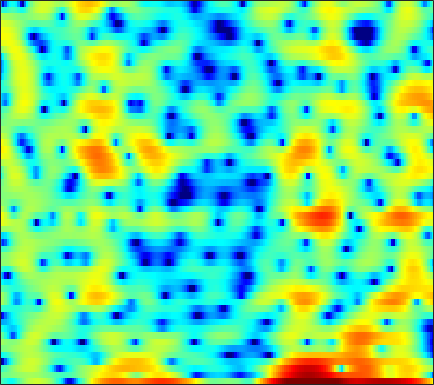

The file beside this chart, header and first rows:
-2.203, -2.8138, -3.6348, -4.654, -5.062, -5.1285, -4.5954, -3.5137, -2.0509, -0.71117, 0.33268, 1.1176, 1.9582, 2.4664, 2.8068, 3.0675, 3.184, 3.1755, 3.0682, 2.7755, 2.4319, 1.9857, 1.2653, 0.36105
-0.9389, -0.7783, -0.5936, -0.3931, -0.233, 0.001323, 0.2421, 0.4141, 0.6925, 0.9297, 1.135, 1.289, 1.434, 1.504, 1.515, 1.452, 1.325, 1.166, 0.8879, 0.5402, 0.1462, -0.191, -0.6559, -1.139
-3.301, -2.78, -2.024, -1.254, -0.659, 0.0804, 0.7973, 1.288, 1.857, 2.323, 2.699, 2.899, 3.077, 3.109, 3.039, 2.842, 2.496, 2.127, 1.476, 0.6355, -0.4313, -1.41, -3.003, -5.027
-29.46, -18.88, -12.1, -8.07, -5.864, -3.571, -1.806, -0.6825, 0.5083, 1.453, 2.164, 2.58, 2.961, 3.179, 3.237, 3.177, 2.991, 2.718, 2.254, 1.669, 0.9595, 0.3595, -0.506, -1.41
-5.215, -4.82, -4.128, -3.259, -2.531, -1.599, -0.6954, -0.07594, 0.6571, 1.263, 1.73, 2.006, 2.259, 2.38, 2.391, 2.299, 2.099, 1.879, 1.498, 1.073, 0.5735, 0.1752, -0.358, -0.8879
-0.3848, -0.2494, -0.04909, 0.1841, 0.4089, 0.7188, 1.052, 1.302, 1.621, 1.924, 2.159, 2.285, 2.372, 2.344, 2.24, 1.983, 1.576, 1.165, 0.4885, -0.3282, -1.302, -2.085, -3.111, -4.059
1.351, 1.057, 0.6577, 0.2942, 0.1037, 0.01804, 0.1718, 0.4439, 0.9422, 1.519, 2.087, 2.454, 2.835, 3.053, 3.078, 2.924, 2.526, 2.04, 1.121, -0.1803, -1.976, -3.736, -7.027, -12.35
-0.492, -1.612, -3.497, -6.091, -8.711, -12.99, -12.77, -9.314, -5.414, -2.626, -0.597, 0.5661, 1.75, 2.594, 3.021, 3.35, 3.426, 3.323, 2.984, 2.442, 1.709, 1.071, 0.1786, -0.6104
-3.767, -4.582, -5.672, -6.75, -7.444, -7.942, -7.617, -6.827, -5.334, -3.725, -2.244, -1.255, -0.1457, 0.75, 1.284, 1.831, 2.206, 2.385, 2.499, 2.495, 2.392, 2.281, 2.072, 1.834
-8.845, -8.964, -8.513, -7.767, -7.111, -6.256, -5.364, -4.684, -3.776, -2.876, -2.015, -1.404, -0.6531, 0.005951, 0.4463, 0.9566, 1.379, 1.645, 1.937, 2.161, 2.319, 2.389, 2.432, 2.405
-19.22, -15.53, -11.26, -8.614, -7.2, -5.798, -4.731, -4.07, -3.305, -2.634, -2.041, -1.641, -1.173, -0.7577, -0.4823, -0.1211, 0.2285, 0.5054, 0.9078, 1.323, 1.744, 2.054, 2.417, 2.686
-2.987, -3.399, -3.723, -3.884, -3.967, -4.049, -4.036, -3.946, -3.711, -3.355, -2.961, -2.713, -2.495, -2.483, -2.599, -2.893, -3.161, -3.159, -2.672, -1.63, -0.3217, 0.6389, 1.798, 2.692
1.904, 1.033, -0.2982, -1.872, -3.333, -5.678, -8.474, -10.17, -9.81, -7.457, -5.342, -4.231, -3.432, -3.398, -3.965, -5.727, -9.479, -15.73, -17.49, -7.341, -2.614, -0.3022, 1.846, 3.286
1.714, 0.9132, -0.3386, -1.853, -3.191, -5.235, -7.397, -8.521, -8.296, -6.58, -4.75, -3.636, -2.573, -1.969, -1.75, -1.702, -1.721, -1.634, -1.157, -0.2522, 0.8712, 1.714, 2.684, 3.372
-1.294, -1.764, -2.392, -2.97, -3.34, -3.72, -3.888, -3.865, -3.595, -3.12, -2.524, -2.053, -1.446, -0.9154, -0.5723, -0.1658, 0.1962, 0.4717, 0.8436, 1.233, 1.634, 1.916, 2.238, 2.46
-4.858, -5.499, -6.165, -6.392, -6.19, -5.532, -4.632, -3.911, -2.996, -2.162, -1.422, -0.9454, -0.4056, 0.03779, 0.2999, 0.5919, 0.8226, 0.9741, 1.159, 1.343, 1.526, 1.656, 1.815, 1.948
-7.57, -10.16, -16.24, -22.71, -14.67, -8.866, -5.482, -3.697, -1.936, -0.6674, 0.2295, 0.7133, 1.131, 1.335, 1.373, 1.289, 1.111, 0.9508, 0.7673, 0.6764, 0.7142, 0.8338, 1.068, 1.331
-2.649, -3.348, -4.077, -4.114, -3.53, -2.205, -0.744, 0.2573, 1.363, 2.175, 2.692, 2.881, 2.87, 2.544, 2.082, 1.171, -0.0824, -1.222, -2.799, -3.894, -3.83, -3.118, -1.869, -0.7591
0.5599, 0.6079, 0.7343, 0.9897, 1.271, 1.737, 2.256, 2.632, 3.068, 3.367, 3.475, 3.397, 3.052, 2.377, 1.615, 0.1603, -1.941, -4.15, -8.459, -14.59, -12.52, -8.639, -5.376, -3.532
-0.005939, 0.1276, 0.3819, 0.7324, 1.045, 1.501, 1.957, 2.277, 2.627, 2.855, 2.931, 2.874, 2.623, 2.163, 1.677, 0.8539, -0.1395, -0.9414, -1.949, -2.681, -2.991, -2.98, -2.827, -2.745
-3.147, -3.173, -2.83, -2.112, -1.432, -0.4772, 0.4131, 0.9886, 1.611, 2.057, 2.325, 2.417, 2.401, 2.246, 2.045, 1.698, 1.287, 0.9666, 0.5538, 0.1857, -0.1297, -0.3351, -0.5989, -0.8982
-11.61, -14.26, -11.82, -7.534, -5.12, -2.751, -1.052, -0.1049, 0.8326, 1.467, 1.849, 2.002, 2.06, 1.988, 1.877, 1.675, 1.449, 1.279, 1.07, 0.8803, 0.7168, 0.6066, 0.4611, 0.3079
-6.357, -7.081, -6.428, -4.591, -3.14, -1.498, -0.2427, 0.4638, 1.123, 1.499, 1.633, 1.59, 1.376, 1.032, 0.7391, 0.3533, 0.04487, -0.1048, -0.1986, -0.177, -0.09041, -0.00688, 0.117, 0.2449
1.067, 0.9002, 0.8624, 1.01, 1.206, 1.504, 1.778, 1.929, 1.999, 1.873, 1.502, 1.035, 0.134, -1.081, -2.168, -3.612, -4.574, -4.706, -4.205, -3.43, -2.752, -2.364, -1.964, -1.597
4.415, 4.097, 3.613, 3.115, 2.766, 2.413, 2.202, 2.137, 2.082, 1.934, 1.512, 0.9244, -0.3672, -2.483, -4.9, -10.28, -24.09, -16.35, -9.177, -6.368, -5.315, -5.312, -6.086, -7.124
5.105, 4.397, 3.107, 1.404, -0.09293, -1.989, -2.626, -1.973, -0.4815, 0.7974, 1.558, 1.758, 1.549, 0.8676, 0.1356, -0.9537, -1.792, -2.093, -2.162, -2.259, -2.84, -3.791, -6.007, -9.34
2.719, 1.987, 0.5022, -1.782, -4.233, -8.748, -10.65, -7.476, -3.608, -1.113, 0.4455, 1.181, 1.738, 1.933, 1.908, 1.742, 1.483, 1.252, 0.9041, 0.4924, -0.01352, -0.439, -0.9855, -1.378
0.5289, 0.3852, -0.02847, -0.6111, -1.066, -1.518, -1.592, -1.364, -0.7728, -0.06598, 0.5681, 0.9523, 1.323, 1.53, 1.589, 1.567, 1.443, 1.299, 1.049, 0.7381, 0.3936, 0.1215, -0.2504, -0.6032
-0.1389, 0.1002, 0.3075, 0.4313, 0.4915, 0.5709, 0.6724, 0.7766, 0.9434, 1.113, 1.262, 1.343, 1.397, 1.386, 1.343, 1.227, 1.074, 0.9321, 0.7106, 0.4494, 0.1348, -0.1418, -0.5734, -1.089
-0.172, 0.204, 0.6804, 1.096, 1.36, 1.639, 1.831, 1.92, 1.954, 1.899, 1.766, 1.616, 1.361, 1.075, 0.8567, 0.5818, 0.3516, 0.2142, 0.06026, -0.08821, -0.2846, -0.4936, -0.8853, -1.452
-0.9729, -0.2304, 0.7479, 1.594, 2.106, 2.601, 2.884, 2.949, 2.856, 2.565, 2.072, 1.588, 0.8168, -0.0396, -0.6761, -1.352, -1.715, -1.734, -1.488, -1.111, -0.7693, -0.616, -0.6222, -0.9127
-4.221, -1.815, 0.4714, 2.026, 2.828, 3.51, 3.809, 3.807, 3.535, 2.949, 2.03, 1.101, -0.5147, -2.698, -4.81, -8.178, -10.12, -8.683, -5.585, -3.128, -1.434, -0.5762, 0.1136, 0.3587
-2.066, -0.5146, 1.152, 2.316, 2.889, 3.289, 3.322, 3.137, 2.621, 1.825, 0.7489, -0.2565, -1.886, -3.947, -5.808, -8.492, -9.75, -8.561, -5.85, -3.436, -1.653, -0.6894, 0.1809, 0.6482
1.962, 2.312, 2.68, 2.869, 2.854, 2.605, 2.112, 1.582, 0.6714, -0.4192, -1.601, -2.487, -3.572, -4.378, -4.725, -4.835, -4.453, -3.905, -2.929, -1.881, -0.9512, -0.3958, 0.1032, 0.3232
4.583, 4.536, 4.298, 3.836, 3.329, 2.44, 1.29, 0.2483, -1.347, -3.217, -5.346, -7.027, -8.948, -9.358, -8.441, -6.471, -4.492, -3.178, -1.701, -0.5462, 0.2694, 0.6486, 0.83, 0.609
5.859, 5.558, 4.92, 3.982, 3.07, 1.565, -0.2799, -1.848, -4.124, -6.554, -9.258, -11.79, -16.64, -17.97, -13.08, -8.007, -4.569, -2.637, -0.7164, 0.6144, 1.473, 1.817, 1.871, 1.421
4.837, 4.413, 3.567, 2.354, 1.155, -0.9142, -3.649, -6.285, -10.71, -14.93, -14.52, -12.62, -10.38, -8.379, -6.853, -4.783, -2.851, -1.575, -0.1486, 0.9328, 1.673, 2.01, 2.169, 2.012
2.865, 2.55, 1.884, 0.8953, -0.08429, -1.774, -3.985, -6.01, -9.079, -11.42, -10.98, -9.407, -7.249, -5.416, -4.231, -2.833, -1.625, -0.8429, 0.04119, 0.7648, 1.305, 1.597, 1.852, 1.966
0.9363, 0.9393, 0.779, 0.4169, 0.01528, -0.6743, -1.474, -2.086, -2.822, -3.287, -3.389, -3.236, -2.817, -2.276, -1.851, -1.317, -0.8248, -0.4964, -0.1122, 0.2152, 0.5046, 0.7, 0.9345, 1.137
-0.6617, -0.2476, 0.1538, 0.4009, 0.4938, 0.5289, 0.4844, 0.4178, 0.3106, 0.2185, 0.1455, 0.101, 0.04334, -0.04016, -0.1304, -0.2959, -0.521, -0.7001, -0.913, -1.06, -1.074, -0.9888, -0.775, -0.486
-1.686, -1.018, -0.2805, 0.3767, 0.8267, 1.37, 1.83, 2.107, 2.391, 2.531, 2.536, 2.434, 2.143, 1.655, 1.143, 0.26, -0.873, -1.868, -3.246, -4.373, -4.816, -4.627, -3.915, -3.072
-2.854, -2.568, -1.966, -1.029, -0.1445, 1.093, 2.235, 2.963, 3.709, 4.181, 4.364, 4.308, 3.954, 3.257, 2.475, 1.019, -1.04, -3.157, -7.262, -14.77, -21.15, -12.82, -8.002, -5.632
-7.256, -9.632, -11.36, -7.79, -4.595, -1.27, 1.118, 2.462, 3.755, 4.595, 5.018, 5.085, 4.853, 4.259, 3.571, 2.31, 0.6643, -0.8, -2.967, -4.948, -5.973, -5.959, -5.427, -4.985
-6.964, -8.449, -9.094, -6.949, -4.609, -1.8, 0.4385, 1.743, 3.055, 3.924, 4.408, 4.534, 4.408, 3.966, 3.447, 2.532, 1.424, 0.5119, -0.7291, -1.868, -2.818, -3.367, -3.926, -4.409
-3.925, -3.753, -3.194, -2.219, -1.303, 0.01389, 1.281, 2.115, 3.024, 3.659, 4.003, 4.068, 3.9, 3.446, 2.929, 2.035, 0.917, -0.03317, -1.384, -2.761, -4.008, -4.764, -5.439, -5.73
-4.4, -3.549, -2.306, -1.016, -0.06712, 1.133, 2.187, 2.861, 3.573, 4.047, 4.256, 4.235, 3.96, 3.401, 2.786, 1.698, 0.2687, -1.048, -3.163, -5.743, -8.709, -10.77, -11.73, -10.32
-8.094, -5.995, -3.56, -1.527, -0.2197, 1.261, 2.461, 3.182, 3.896, 4.325, 4.479, 4.408, 4.069, 3.444, 2.782, 1.613, 0.1152, -1.28, -3.59, -6.595, -10.64, -14.3, -15.78, -12.08
-10.34, -7.743, -4.8, -2.323, -0.757, 0.9656, 2.293, 3.053, 3.764, 4.157, 4.252, 4.135, 3.745, 3.097, 2.46, 1.419, 0.1939, -0.8188, -2.273, -3.756, -5.079, -5.837, -6.345, -6.273
-10.67, -7.856, -4.556, -1.897, -0.2636, 1.467, 2.732, 3.407, 3.974, 4.203, 4.114, 3.859, 3.298, 2.513, 1.811, 0.7531, -0.4043, -1.259, -2.334, -3.23, -3.877, -4.189, -4.411, -4.473
-7.862, -4.86, -1.778, 0.5211, 1.854, 3.174, 4.058, 4.451, 4.657, 4.509, 4.043, 3.506, 2.549, 1.372, 0.347, -1.174, -2.815, -4.057, -5.519, -6.42, -6.538, -6.194, -5.511, -4.896
0.5238, 1.337, 2.441, 3.432, 4.025, 4.561, 4.779, 4.732, 4.378, 3.683, 2.662, 1.688, 0.1396, -1.653, -3.152, -5.324, -7.907, -10.39, -15.26, -22.69, -16.62, -12.27, -8.725, -6.563
4.012, 4.217, 4.489, 4.68, 4.722, 4.62, 4.27, 3.823, 2.936, 1.681, 0.008431, -1.561, -4.071, -6.995, -9.218, -11.5, -12.59, -13.08, -13.68, -13.61, -12.13, -10.43, -8.229, -6.497
5.015, 5.013, 4.953, 4.787, 4.578, 4.154, 3.533, 2.902, 1.801, 0.3416, -1.584, -3.422, -6.633, -11.32, -16.86, -25.78, -16.95, -13.53, -10.89, -9.156, -7.781, -6.864, -5.741, -4.816
4.76, 4.679, 4.489, 4.211, 3.94, 3.464, 2.853, 2.291, 1.383, 0.2801, -1.049, -2.188, -3.853, -5.552, -6.631, -7.472, -7.395, -6.943, -6.099, -5.275, -4.549, -4.099, -3.63, -3.28
3.825, 3.666, 3.415, 3.128, 2.879, 2.497, 2.042, 1.662, 1.103, 0.4946, -0.1253, -0.5832, -1.155, -1.625, -1.877, -2.081, -2.079, -1.991, -1.815, -1.639, -1.535, -1.538, -1.705, -2.066
2.161, 1.816, 1.493, 1.277, 1.14, 0.9396, 0.6611, 0.402, 0.05242, -0.2282, -0.3365, -0.289, -0.08829, 0.2242, 0.4833, 0.8423, 1.139, 1.329, 1.486, 1.521, 1.378, 1.129, 0.5662, -0.3664
-2.589, -3.619, -3.74, -2.97, -2.392, -2.038, -2.235, -2.735, -3.705, -4.497, -4.372, -3.524, -1.91, -0.3328, 0.682, 1.786, 2.592, 3.025, 3.4, 3.544, 3.46, 3.239, 2.731, 1.938
-10.23, -17.97, -12.27, -7.264, -5.451, -4.518, -4.868, -5.971, -9.093, -16.56, -19.8, -10.81, -5.363, -2.192, -0.5436, 1.011, 2.101, 2.662, 3.156, 3.399, 3.439, 3.35, 3.083, 2.699
